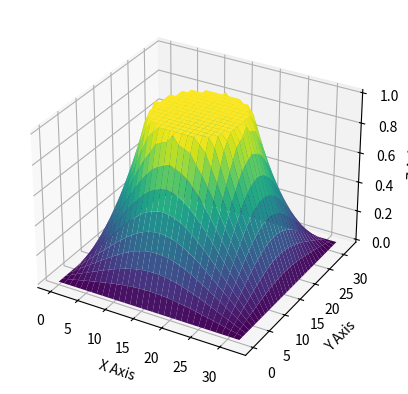

The matplotlib source for this figure:
import copy 
import matplotlib.pyplot as plt
#import numpy as np
import matplotlib as mpl


import tqdm
from tqdm import tqdm


##########################################################################################

def real_True(number): # turn complex number to negative
    if isinstance(number, int):
        return number
    elif isinstance(number, float):
        return number
    elif isinstance(number, complex):
        return -100

    
def int_True(number): # return int
    if isinstance(number, complex):
        return 0
    elif (number % 1==0):
        return -1
    else:
        return 0
    


def IBcboundary(i, j ,  x_len, y_len, d, r): # calculate boundary points for each i,j
    
    x = i * d
    y = j * d
    i_B1a_0= (x_len/2 - ( (r**2) - (y-y_len/2)**2 )**(1/2))/d
    i_B2b_0=(x_len/2 + ( (r**2) - (y-y_len/2)**2 )**(1/2))/d
    j_B1a_0=(y_len/2 - ( (r**2) - (x-x_len/2)**2 )**(1/2))/d
    j_B2b_0=(y_len/2 + ( (r**2) - (x-x_len/2)**2 )**(1/2))/d


    i_B1a= int(real_True(i_B1a_0)) 
    i_B2b=int(real_True(i_B2b_0)) +1 + int_True(i_B2b_0)
    j_B1a=int(real_True(j_B1a_0))
    j_B2b=int(real_True(j_B2b_0))+1 + int_True(j_B2b_0)



    return i_B1a, i_B2b, j_B1a, j_B2b
##########################################################################################




##########################################################################################

def IBcondiitionor(  i_B1a, i_B2b, j_B1a, j_B2b, j_max, i_max): # use each EP i,j to classify each EP
    GeneralP = [[0 for _ in range(0,j_max+1)] for _ in range(0,i_max+1)]
    P_xbl0 = copy.deepcopy(GeneralP)
    P_xbh0 = copy.deepcopy(GeneralP)
    P_ybl0 = copy.deepcopy(GeneralP)
    P_ybh0 = copy.deepcopy(GeneralP)


    C_xbl = copy.deepcopy(GeneralP)
    C_xbh = copy.deepcopy(GeneralP)
    C_ybl = copy.deepcopy(GeneralP)
    C_ybh = copy.deepcopy(GeneralP)

    C_edge = copy.deepcopy(GeneralP)

    C_xlyl = copy.deepcopy(GeneralP)
    C_xlyh = copy.deepcopy(GeneralP)
    C_xhyl = copy.deepcopy(GeneralP)
    C_xhyh = copy.deepcopy(GeneralP)

    

    a = 1
    b = 10
    c = 41
    d = 51


    for j in range(1,j_max):
        if i_B1a[j]>0:
            P_xbl0[j][i_B1a[j]] = a
        if i_B2b[j]>0:
            P_xbh0[j][i_B2b[j]] = b
    for i in range(1,i_max):
        if j_B1a[i]>0:
            P_ybl0[j_B1a[i]][i] = c
        if j_B2b[i]>0:
            P_ybh0[j_B2b[i]][i] = d

    for j in range(1,j_max):
        for i in range(1,i_max):
            if ((P_xbl0[j][i] + P_xbh0[j][i]==a+b) or (P_ybl0[j][i] + P_ybh0[j][i]==c+d)): # find out grid point just on the edge -->C_edge
                C_edge[j][i] = 1  

            if (P_xbl0[j][i] + P_ybl0[j][i] == a+c):     # find out where the edge cut x and y line, where x low y low -->C_xlyl
                C_xlyl[j][i] = 1 - C_edge[j][i]
            if (P_xbl0[j][i] + P_ybh0[j][i] == a+d):   # find out where the edge cut x and y line, where x low y high -->C_xlyh
                C_xlyh[j][i] = 1 - C_edge[j][i]
            if (P_xbh0[j][i] + P_ybl0[j][i] == b+c):   # find out where the edge cut x and y line, where x high y low -->C_xhyl
                C_xhyl[j][i] = 1 - C_edge[j][i]
            if (P_xbh0[j][i] + P_ybh0[j][i] == b+d):   # find out where the edge cut x and y line, where x high y high -->C_xhyh
                C_xhyh[j][i] = 1 - C_edge[j][i]
            
            special = C_edge[j][i] +  C_xlyl[j][i] + C_xlyh[j][i] + C_xhyl[j][i]  + C_xhyh[j][i]
        
    for j in range(1,j_max):
        for i in range(1,int(i_max/2)):

            C_xbl[j][i] = P_xbl0[j][i]//a - C_edge[j][i] -  C_xlyl[j][i] - C_xlyh[j][i] # find out where edge ONLY cut x low lines 
    
    for j in range(1,j_max):
        for i in range(int(i_max/2),i_max):

            C_xbh[j][i] = P_xbh0[j][i]//b - C_edge[j][i]  - C_xhyl[j][i] - C_xhyh[j][i] # find out where edge ONLY cut x high lines 

    for j in range(1,int(j_max/2)):
        for i in range(1,i_max):
            C_ybl[j][i] = P_ybl0[j][i]//c - C_edge[j][i] - C_xlyl[j][i]  - C_xhyl[j][i] # find out where edge ONLY cut y low lines

    for j in range(int(j_max/2),j_max):
        for i in range(1,i_max):
            C_ybh[j][i] = P_ybh0[j][i]//d - C_edge[j][i]  - C_xlyh[j][i]  - C_xhyh[j][i] # find out where edge ONLY cut y high lines 

    

    return C_xbl, C_xbh, C_ybl, C_ybh, C_edge, C_xlyl, C_xlyh, C_xhyl, C_xhyh
##########################################################################################








##########################################################################################
def Cinner_and_IBi(i_max, j_max, i_Bmin, i_Bmax, j_Bmin, j_Bmax, C_xbl, C_xbh, C_ybl, C_ybh, C_edge, C_xlyl, C_xlyh, C_xhyl, C_xhyh):

    C_total = copy.deepcopy(C_xbl)
    C_inner = copy.deepcopy(C_xbl)

    for j in range(0,j_Bmax+1):
        for i in range(0,i_Bmax+1):
            C_total[j][i] = C_xbl[j][i] + C_xbh[j][i] + C_ybl[j][i] + C_ybh[j][i] + C_edge[j][i] + C_xlyl[j][i] + C_xlyh[j][i] + C_xhyl[j][i] + C_xhyh[j][i]
            C_inner[j][i] = 1 - C_total[j][i]

    i_l = [0 for _ in range(0, j_max+1)]
    i_h = [0 for _ in range(0, j_max+1)]



    for j in range(0,j_Bmin):
        for i in range(0,i_max):
            C_inner[j][i] = 0

    for j in range(j_Bmax+1,j_max):
        for i in range(0,i_max):
            C_inner[j][i] = 0

    
    for j in range(j_Bmin,j_Bmax+1):
        for i in range(0,i_max+1):
            if C_total[j][i] == 1:
                i_l[j] = i
                break
            else: C_inner[j][i] -= 1
        for i in range(i_max,i_Bmin,-1):
            if C_total[j][i] == 1:
                i_h[j] = i
                break
            else: C_inner[j][i] -= 1

    for j in range(0,j_max+1):
        for i in range(0,i_max+1):
            if C_inner[j][i] < 0: C_inner[j][i] = 0
    
    return C_inner, C_total, i_l, i_h # C_total means the total inner boundary, while C_inner is the points in the inner boundary
##########################################################################################


    
##########################################################################################
def calculator_GSSOR(P_inputSOR, j_limlow, j_limhigh, i_limlow, i_limhigh , w): #Gauss Sadiel SOR method Pin-->Pout
    PgSOR = copy.deepcopy(P_inputSOR)
    for j in range(j_limlow, j_limhigh+1):
        for i in range(i_limlow, i_limhigh+1): 
            PgSOR[j][i] = \
                1/4 * (  PgSOR[j][i-1] + P_inputSOR[j][i+1] + PgSOR[j-1][i] + P_inputSOR[j+1][i] )*w + (1-w)*P_inputSOR[j][i]
    return PgSOR




def Point_Calculator_IBGSSOR(P, PgSOR, j, i, w, C_inner, C_total, C_xbl, C_xbh, C_ybl, C_ybh, C_edge, C_xlyl, C_xlyh, C_xhyl, C_xhyh):
    

    PgSOR[j][i] = \
        (1/4 * (  PgSOR[j][i-1] + P[j][i+1] + PgSOR[j-1][i] + P[j+1][i] )*w + (1-w)*P[j][i])*(1-C_total[j][i])*(1-C_inner[j][i]) +(\
            C_edge[j][i] \
        + C_xbl[j][i] * IB1_cal(PgSOR[j][i-1],PgSOR[j-1][i],P[j+1][i])\
        + C_xbh[j][i] * IB1_cal(P[j][i+1],PgSOR[j-1][i],P[j+1][i])\
        + C_ybl[j][i] * IB1_cal(PgSOR[j-1][i],PgSOR[j][i-1],P[j][i+1])\
        + C_ybh[j][i] * IB1_cal(P[j+1][i],PgSOR[j][i-1],P[j][i+1])\
        + C_xlyl[j][i] * IB2_cal(PgSOR[j][i-1],PgSOR[j-1][i])\
        + C_xlyh[j][i] * IB2_cal(PgSOR[j][i-1],P[j+1][i])\
        + C_xhyl[j][i] * IB2_cal(P[j][i+1],PgSOR[j-1][i])\
        + C_xhyh[j][i] * IB2_cal(P[j][i+1],P[j+1][i]) ) *(1-C_inner[j][i])\
        + C_inner[j][i] * 1
    
    return PgSOR[j][i]
##########################################################################################

##########################################################################################
def IB1_cal(a,b,c):
    P = (a*4/3+8/3+b+c)/6
    return P
##########################################################################################

##########################################################################################
def IB2_cal(a,b):
    P = (a+b)/6 + 2/3
    return P
##########################################################################################
    
        
    








##########################################################################################
def GSSOR_Solver(P_input, i_max, j_max, i_Bmin, i_Bmax, j_Bmin, j_Bmax, i_l, i_h, w , \
                 C_inner, C_total, C_xbl, C_xbh, C_ybl, C_ybh, C_edge, C_xlyl, C_xlyh, C_xhyl, C_xhyh):

    # Solve for low GP
    P = copy.deepcopy(P_input)
    
    P = calculator_GSSOR(P, 1 , j_Bmin-1, 1 , i_max-1 , w)

    # Solve for EP + GP in middle
    PgSOR = copy.deepcopy(P)
    for j in range(j_Bmin, j_Bmax+1):


        # solve for left GP
        for i in range(1, i_l[j]): 
            PgSOR[j][i] = \
                1/4 * (  PgSOR[j][i-1] + P[j][i+1] + PgSOR[j-1][i] + P[j+1][i] )*w + (1-w)*P[j][i]
        P = PgSOR


        # solve for middle (including point judgement (mathematically))
        for i in range(i_l[j], i_h[j]+1):
            PgSOR[j][i] = Point_Calculator_IBGSSOR(P, PgSOR, j, i, w,\
                                               C_inner, C_total, C_xbl, C_xbh, C_ybl, C_ybh, C_edge, C_xlyl, C_xlyh, C_xhyl, C_xhyh)
        P = PgSOR
            
        # solve for right GP
        for i in range(i_h[j]+1, i_max):
            PgSOR[j][i] = \
                1/4 * (  PgSOR[j][i-1] + P[j][i+1] + PgSOR[j-1][i] + P[j+1][i] )*w + (1-w)*P[j][i]
        P = PgSOR
    
    # solve for high GP
    P = calculator_GSSOR(P, j_Bmax+1 , j_max-1 ,1, i_max-1 , w)

    return P
    
##########################################################################################



def Res(r,Pin,d,i_l,i_h,i_max,j_max): #calcuate residual (Pin, source)-->Rout
    P = copy.deepcopy(Pin)
    rc = copy.deepcopy(r)
    for j in range(1,j_max):
        for i in range(1,i_l[j]): 
            rc[j][i] = \
                ( P[j][i-1] + P[j][i+1] + P[j-1][i] + P[j+1][i] - 4*P[j][i] ) #*(d**2)
        for i in range(i_h[j]+1,i_max): 
            rc[j][i] = \
                ( P[j][i-1] + P[j][i+1] + P[j-1][i] + P[j+1][i] - 4*P[j][i] ) #*(d**2)
    return rc

def Error(r_in, i_max, j_max): #calculate error Rin-->e out
    r = copy.deepcopy(r_in)
    e = 0
    for j in range(1,j_max):
        for i in range(1,i_max): 
            e += abs(r[j][i])   #**2
    return e



############


def eploting(   e1,   d,    Kmax     ):
    x = [0 for _ in range(0, Kmax+1)]
    for c in range(0,Kmax+1):
        x[c] = c
    plt.plot(x, e1, color = 'orangered', label = 'SOR Gauss-Seidel(w=1)')
    plt.legend()

    plt.yscale('log')
    plt.xlabel('k')
    plt.ylabel('Error')
    #plt.ylim(0,1)
    #plt.ylim(0,10**(-6))

    plt.title("k=%d"%Kmax)





    plt.show()




def Ploting3D(P):
    import matplotlib.pyplot as plt
    from mpl_toolkits.mplot3d import Axes3D
    import numpy as np

    # 直接使用您的 Python 列表格式数据
    data = P














    # 转换为 NumPy 数组以便处理
    data_np = np.array(data)

    # 获取数据的行数和列数
    rows, cols = len(data), len(data[0])

    # 创建 x 和 y 的坐标网格
    x = np.linspace(0, cols - 1, cols)
    y = np.linspace(0, rows - 1, rows)
    x, y = np.meshgrid(x, y)

    # 创建 3D 图像
    fig = plt.figure()
    ax = fig.add_subplot(111, projection='3d')

    # 绘制 3D 表面图
    ax.plot_surface(x, y, data_np, cmap='viridis')

    # 设置轴标签
    ax.set_xlabel('X Axis')
    ax.set_ylabel('Y Axis')
    ax.set_zlabel('Z Axis')

    # 显示图像
    plt.show()


 
        

##########################################################################################
##########################################################################################
##########################################################################################
##########################################################################################


def main():

    ########## input mathematical domain inforamtion
    x_len = y_len = len = 1
    r = 0.25
    x_c = x_len/2
    y_c = y_len/2


    ######### input numerical grid information
    size = 32

    d = len/size


    ######### create grid information
    i_max = int(x_len/d)  # i in [0,i_max]
    j_max = int(y_len/d)


    P = [[0 for _ in range(0,j_max+1)] for _ in range(0,i_max+1)]

    import random
    for j in range(1,y_len-1):
        for i in range(1,x_len-1):
            P[j][i] = random.randint(-1,1)




    ######### define inner boundary limit
    i_Bmin = int((x_c-r)/d)
    i_Bmax = int((x_c+r)/d) +1 +  int_True((x_c+r)/d)
    j_Bmin = int((y_c-r)/d)
    j_Bmax = int((y_c+r)/d) +1 +  int_True((y_c+r)/d)


    ######### define inner boundary
    iline = [0 for _ in range(0,i_max+1)]
    jline = [0 for _ in range(0,j_max+1)]

    i_B1a = copy.deepcopy(iline)
    i_B2b = copy.deepcopy(iline)
    j_B1a = copy.deepcopy(jline)
    j_B2b = copy.deepcopy(jline)



    for j in range(j_Bmin,j_Bmax+1):
        for i in range(i_Bmin, i_Bmax+1):
            i_B1a[j], i_B2b[j], j_B1a[i], j_B2b[i] = IBcboundary(i, j ,  x_len, y_len, d, r)


    C_xbl, C_xbh, C_ybl, C_ybh, C_edge, C_xlyl, C_xlyh, C_xhyl, C_xhyh = IBcondiitionor(  i_B1a, i_B2b, j_B1a, j_B2b, j_max, i_max)

    C_inner, C_total, i_l, i_h = Cinner_and_IBi(i_max, j_max, i_Bmin, i_Bmax, j_Bmin, j_Bmax, \
                                                C_xbl, C_xbh, C_ybl, C_ybh, C_edge, C_xlyl, C_xlyh, C_xhyl, C_xhyh)     




    ##################################################### Iteration Part ###################################################################################

    w =1
    Kmax = 400


    r1 = copy.deepcopy(P)
    e1 = [0 for _ in range(0,Kmax+1)]



    P_input = copy.deepcopy(P)
    

    for k in tqdm(range(0,Kmax+1)):

        P = GSSOR_Solver(P_input, i_max, j_max, i_Bmin, i_Bmax, j_Bmin, j_Bmax, i_l, i_h, w , \
                 C_inner, C_total, C_xbl, C_xbh, C_ybl, C_ybh, C_edge, C_xlyl, C_xlyh, C_xhyl, C_xhyh)
        P_input = copy.deepcopy(P)

        r1 = Res(r1,P,d,i_l,i_h,i_max,j_max)
        e1[k] = Error(r1, i_max, j_max)
        
    #print(P)
    Ploting3D(P)


    #eploting(   e1,   d,    Kmax     )
    


    




















'''



'''



if __name__ == "__main__":
    main()
